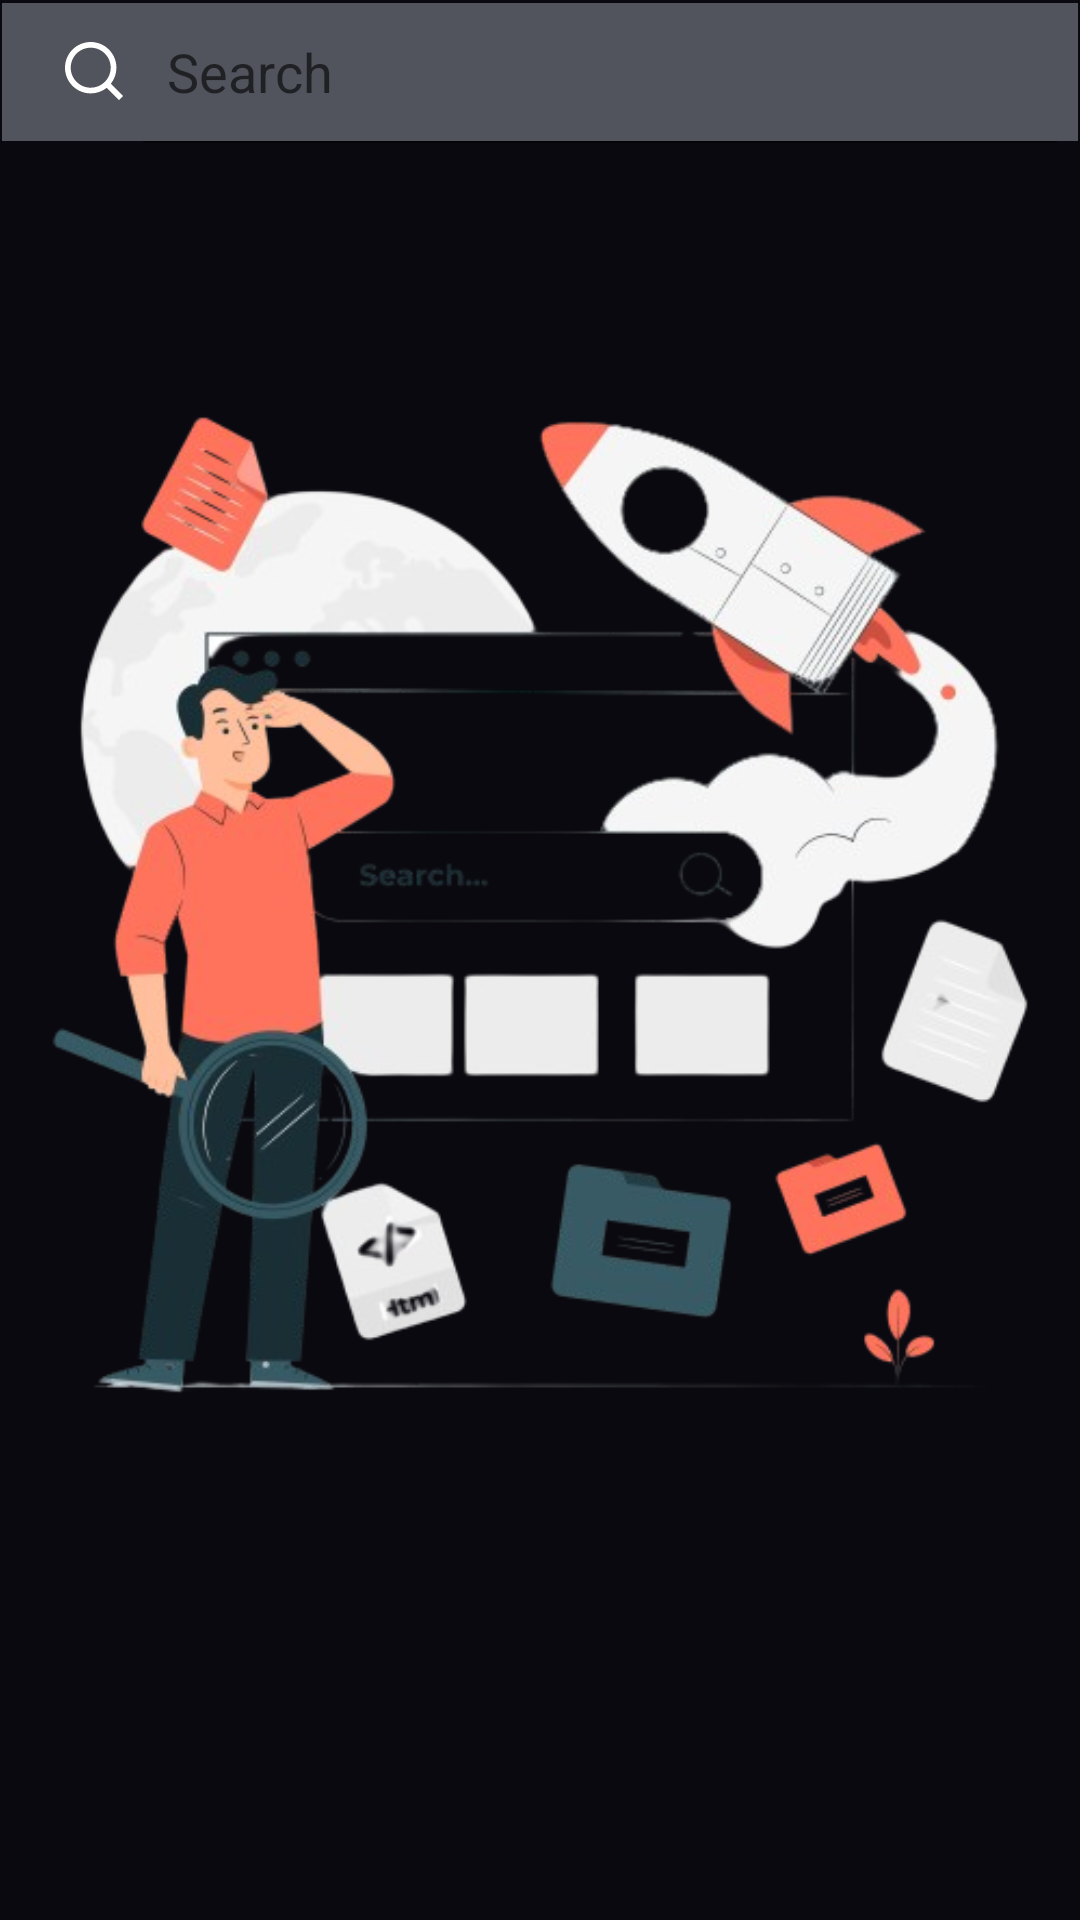

Here is an Android app screen rendered from its layout file. Give the layout XML and the strings, colors and styles it references.
<!-- AndroidManifest.xml: application theme Theme.MovieHuB -->
<!-- res/layout/activity_search.xml -->
<?xml version="1.0" encoding="utf-8"?>
<ScrollView xmlns:android="http://schemas.android.com/apk/res/android"
    xmlns:app="http://schemas.android.com/apk/res-auto"
    xmlns:tools="http://schemas.android.com/tools"
    android:layout_width="match_parent"
    android:layout_height="match_parent"
    android:background="@color/black"
    android:fillViewport="true">

    <LinearLayout
        android:layout_width="match_parent"
        android:layout_height="wrap_content"
        android:padding="@dimen/_10sdp"
        android:orientation="vertical">

        <SearchView
            android:id="@+id/searchView"
            android:layout_width="match_parent"
            android:layout_height="wrap_content"
            android:autofillHints="Search user here.."
            android:background="@drawable/search_background"
            android:closeIcon="@android:drawable/ic_menu_close_clear_cancel"
            android:queryHint="@string/search"
            android:iconifiedByDefault="false"
            android:searchIcon="@drawable/ic_search"
            android:textColorHint="@color/white"
            android:textAlignment="viewStart"
            android:voiceIcon="@drawable/mic" />

        <ImageView
            android:id="@+id/img_search"
            android:layout_width="wrap_content"
            android:layout_height="wrap_content"
            android:scaleType="fitCenter"
            app:srcCompat="@drawable/search" />

        <LinearLayout
            android:layout_width="match_parent"
            android:layout_height="match_parent"
            android:visibility="gone"
            android:id="@+id/search_result_layout"
            android:orientation="vertical">

            <TextView
                android:layout_width="wrap_content"
                android:layout_height="wrap_content"
                style="@style/Text14_White"
                android:text="Movie Result"/>

            <androidx.recyclerview.widget.RecyclerView
                android:id="@+id/rv_search_result_movie"
                android:layout_width="match_parent"
                android:layout_height="0dp"
                android:layout_weight="1"
                android:padding="@dimen/_2sdp"
                app:layoutManager="androidx.recyclerview.widget.GridLayoutManager"
                app:spanCount="2"
                tools:itemCount="1"
                tools:listitem="@layout/rv_list_item" />

            <TextView
                android:layout_width="wrap_content"
                android:layout_height="wrap_content"
                style="@style/Text14_White"
                android:text="Tv Result"/>

            <androidx.recyclerview.widget.RecyclerView
                android:id="@+id/rv_search_result_tv"
                android:layout_width="match_parent"
                android:layout_height="0dp"
                android:layout_weight="1"
                android:padding="@dimen/_2sdp"
                app:layoutManager="androidx.recyclerview.widget.GridLayoutManager"
                app:spanCount="2"
                tools:itemCount="1"
                tools:listitem="@layout/rv_list_item" />

        </LinearLayout>

        <LinearLayout
            android:id="@+id/no_search_layout"
            android:layout_width="match_parent"
            android:layout_height="wrap_content"
            android:visibility="gone"
            android:orientation="vertical">
            <ImageView
                android:id="@+id/imageView"
                android:layout_width="match_parent"
                android:layout_height="wrap_content"
                app:srcCompat="@drawable/no_search" />

            <TextView
                android:id="@+id/text_no_result"
                android:layout_width="wrap_content"
                android:layout_height="wrap_content"
                android:text="@string/search_res"
                style="@style/HeadingText"
                />
        </LinearLayout>

    </LinearLayout>

</ScrollView>
<!-- res/layout/rv_list_item.xml (included above) -->
<?xml version="1.0" encoding="utf-8"?>
<androidx.cardview.widget.CardView xmlns:android="http://schemas.android.com/apk/res/android"
        xmlns:app="http://schemas.android.com/apk/res-auto"
        android:id="@+id/cardView"
        android:layout_width="@dimen/_130sdp"
        android:layout_height="wrap_content"
        android:layout_margin="@dimen/card_margin"
        android:elevation="@dimen/card_elevation"
        app:cardCornerRadius="@dimen/card_corner_radius"
        app:cardElevation="@dimen/card_elevation"
        app:cardPreventCornerOverlap="false">

        <FrameLayout
            android:layout_width="match_parent"
            android:layout_height="wrap_content">

            <ImageView
                android:id="@+id/movie_image"
                android:layout_width="match_parent"
                android:layout_height="@dimen/image_height"
                android:scaleType="centerCrop"
                android:src="@drawable/blank_image" />

            <LinearLayout
                android:layout_width="match_parent"
                android:layout_height="wrap_content"
                android:layout_gravity="bottom"
                android:orientation="vertical"
                android:padding="@dimen/padding">

                <LinearLayout
                    android:id="@+id/rating_layout"
                    android:layout_width="@dimen/_30sdp"
                    android:layout_height="@dimen/_30sdp"
                    android:background="@drawable/rating_circle"
                    android:gravity="center"
                    android:orientation="vertical"
                    android:translationX="@dimen/_75sdp">

                    <TextView
                        android:id="@+id/text_rating"
                        android:layout_width="wrap_content"
                        android:layout_height="wrap_content"
                        android:text="@string/rate"
                        android:textColor="@color/white"
                        android:textSize="@dimen/text_size_medium" />
                </LinearLayout>
            </LinearLayout>
        </FrameLayout>
    </androidx.cardview.widget.CardView>
<!-- resources referenced by this layout -->
<resources>
  <color name="black">#09090F</color>
  <color name="white">#FFFFFFFF</color>
  <dimen name="card_corner_radius">16dp</dimen>
  <dimen name="card_elevation">8dp</dimen>
  <dimen name="card_margin">8dp</dimen>
  <dimen name="image_height">200dp</dimen>
  <dimen name="padding">8dp</dimen>
  <dimen name="text_size_medium">14sp</dimen>
  <!-- drawable ic_search (drawable) -->
  <vector xmlns:android="http://schemas.android.com/apk/res/android"
      android:width="20dp"
      android:height="20dp"
      android:viewportWidth="21"
      android:viewportHeight="21">
    <path
        android:pathData="M16.031,14.617L20.314,18.899L18.899,20.314L14.617,16.031C13.024,17.308 11.042,18.003 9,18C4.032,18 0,13.968 0,9C0,4.032 4.032,0 9,0C13.968,0 18,4.032 18,9C18.003,11.042 17.308,13.024 16.031,14.617ZM14.025,13.875C15.294,12.57 16.003,10.82 16,9C16,5.132 12.867,2 9,2C5.132,2 2,5.132 2,9C2,12.867 5.132,16 9,16C10.82,16.003 12.57,15.294 13.875,14.025L14.025,13.875Z"
        android:fillColor="#ffffff"/>
  </vector>
  <!-- drawable rating_circle (drawable) -->
  <?xml version="1.0" encoding="utf-8"?>
  <shape xmlns:android="http://schemas.android.com/apk/res/android"
      android:shape="oval">
  
      <stroke
          android:width="1dp"
          android:color="@color/white" />
  
      <solid android:color="@color/transparent" />
  
      <size
          android:width="40dp"
          android:height="40dp" />
  
  </shape>
  <!-- drawable search_background (drawable) -->
  <?xml version="1.0" encoding="utf-8"?>
  <shape xmlns:android="http://schemas.android.com/apk/res/android">
      <corners android:radius="@dimen/_8sdp" />
      <solid android:color="@color/grey" />
      <stroke
          android:width="1dp"
          android:color="@color/black" />
  </shape>
  <string name="rate">8.5</string>
  <string name="search">Search</string>
  <string name="search_res">Search Results Not Found</string>
  <style name="HeadingText" parent="BaseTextStyle">
              <item name="android:textSize">@dimen/_25sdp</item>
              <item name="android:textStyle">bold</item>
          </style>
  <style name="Text14_White">
          <item name="android:textSize">@dimen/_14sdp</item>
          <item name="android:textColor">@color/white</item>
      </style>
  <style name="Theme.MovieHuB" parent="Theme.MaterialComponents.Light.DarkActionBar">
          
          <item name="colorPrimary">@color/primary_color</item>
          <item name="colorPrimaryVariant">@color/black</item>
          <item name="colorOnPrimary">@color/primary_color</item>
          <item name="backgroundColor">@color/white</item>
          <item name="textFillColor">@color/white</item>
          
          <item name="colorSecondary">@color/white</item>
          <item name="colorSecondaryVariant">@color/white</item>
          <item name="colorOnSecondary">@color/white</item>
          
          <item name="android:statusBarColor">?attr/colorPrimaryVariant</item>
          <item name="windowActionBar">false</item>
          <item name="windowNoTitle">true</item>
      </style>
  <color name="transparent">#A415120F</color>
  <color name="grey">#51535D</color>
  <style name="BaseTextStyle">
              <item name="android:textColor">@color/white</item>
          </style>
  <color name="primary_color">#DF2525</color>
</resources>
